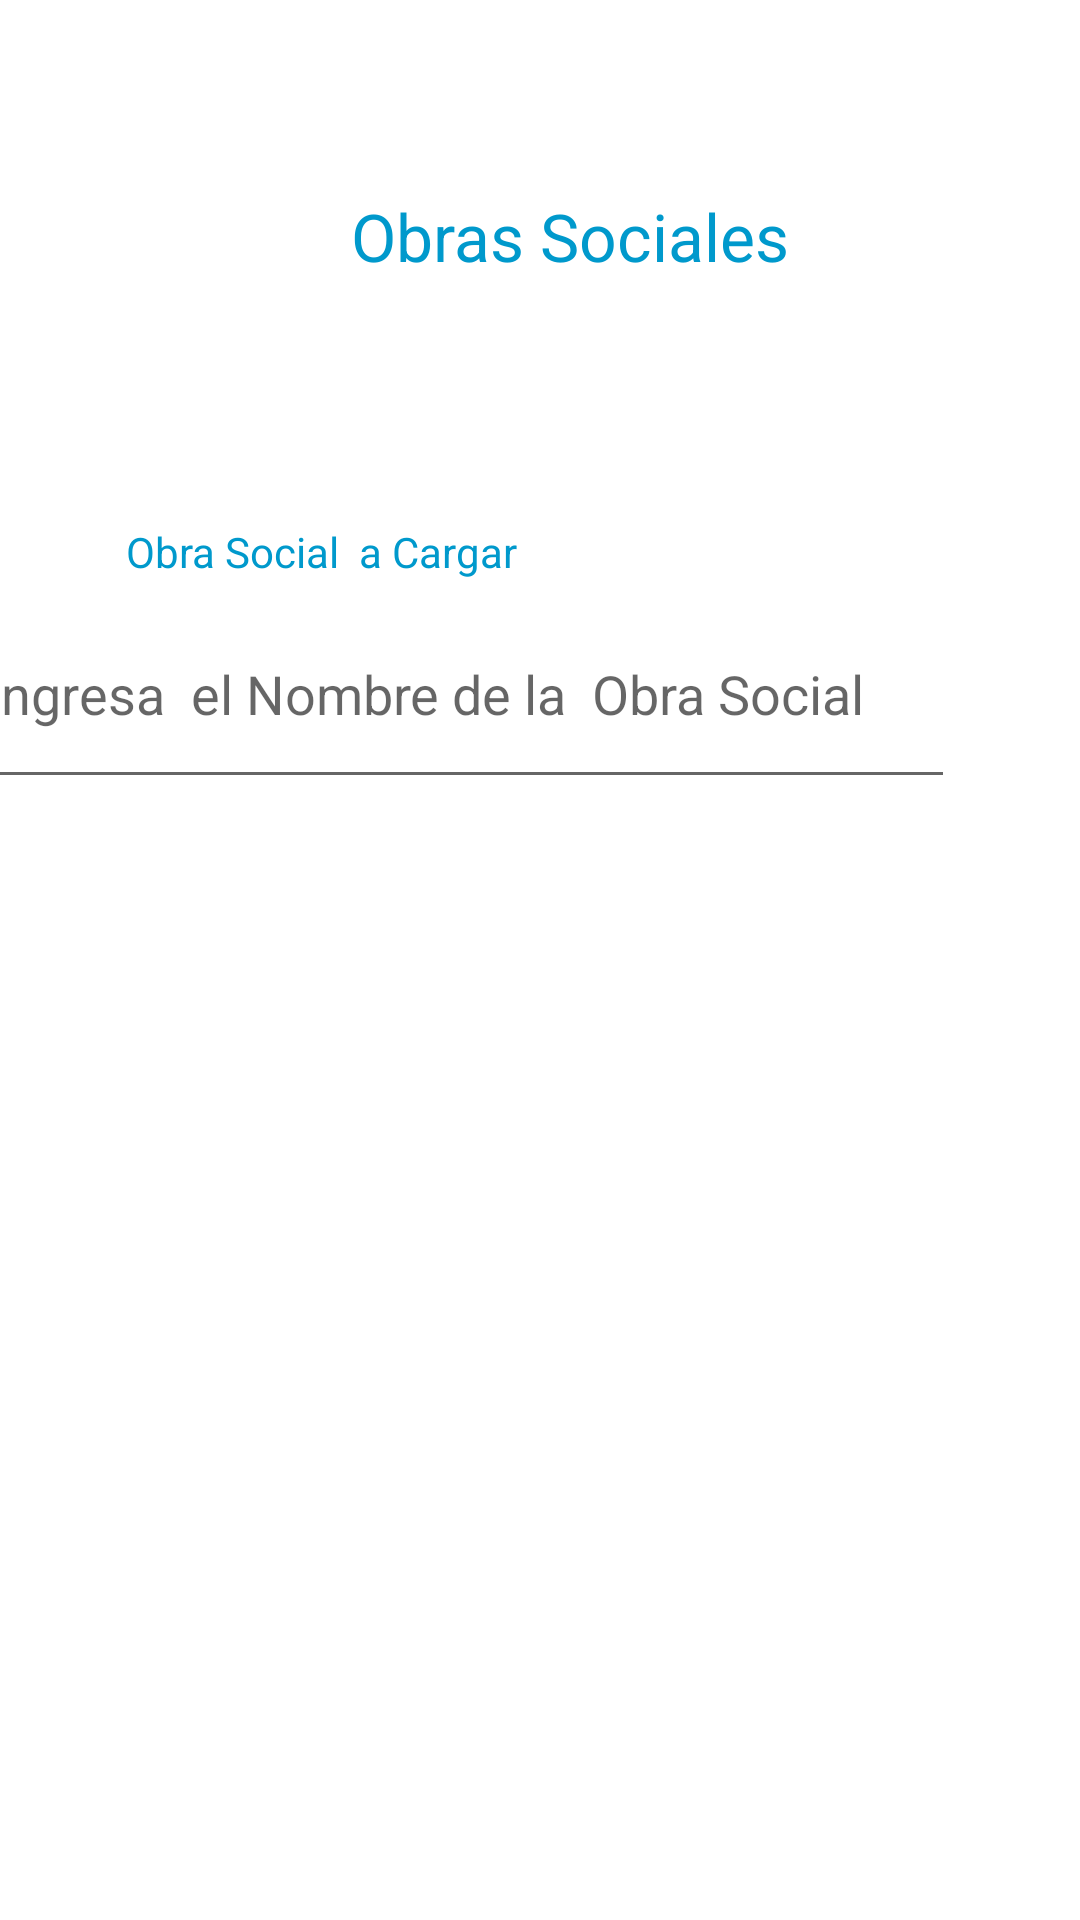

Here is an Android app screen rendered from its layout file. Give the layout XML and the strings, colors and styles it references.
<!-- AndroidManifest.xml: application theme Theme.AgentApp -->
<!-- res/layout/alta_obrasocial.xml -->
<?xml version="1.0" encoding="utf-8"?>
<LinearLayout xmlns:android="http://schemas.android.com/apk/res/android"
    xmlns:app="http://schemas.android.com/apk/res-auto"
    xmlns:tools="http://schemas.android.com/tools"
    android:layout_width="match_parent"
    android:layout_height="match_parent">

    <androidx.constraintlayout.widget.ConstraintLayout
        android:layout_width="match_parent"
        android:layout_height="match_parent"
        android:layout_weight="1">

        <TextView
            android:id="@+id/textView12"
            android:layout_width="wrap_content"
            android:layout_height="wrap_content"
            android:layout_marginStart="144dp"
            android:layout_marginTop="64dp"
            android:layout_marginEnd="160dp"
            android:layout_weight="1"
            android:shadowColor="@color/black"
            android:text="Obras Sociales"
            android:textColor="@android:color/holo_blue_dark"
            android:textSize="22dp"
            app:layout_constraintEnd_toEndOf="parent"
            app:layout_constraintHorizontal_bias="0.3"
            app:layout_constraintStart_toStartOf="parent"
            app:layout_constraintTop_toTopOf="parent" />

        <EditText
            android:id="@+id/editText_Alta_ObraSocial"
            android:layout_width="327dp"
            android:layout_height="73dp"

            android:layout_marginStart="43dp"
            android:layout_marginTop="100dp"
            android:layout_marginEnd="42dp"
            android:layout_weight="1"
            android:autofillHints=""
            android:ems="10"
            android:hint="Ingresa  el Nombre de la  Obra Social"
            android:inputType="textPersonName"
            app:layout_constraintEnd_toEndOf="parent"
            app:layout_constraintHorizontal_bias="1.0"
            app:layout_constraintStart_toStartOf="parent"
            app:layout_constraintTop_toBottomOf="@+id/textView12" />

        <Button
            android:id="@+id/btn_Cancelar_Persona"
            android:layout_width="143dp"
            android:layout_height="63dp"
            android:layout_marginStart="33dp"
            android:layout_marginTop="100dp"
            android:layout_marginEnd="52dp"
            android:layout_marginBottom="348dp"
            android:layout_weight="1"
            android:backgroundTint="@color/design_default_color_error"
            android:text="Cancelar"
            app:layout_constraintBottom_toBottomOf="parent"
            app:layout_constraintEnd_toEndOf="parent"
            app:layout_constraintStart_toEndOf="@+id/btn_Cargar_ObraSocial"
            app:layout_constraintTop_toBottomOf="@+id/editText_Alta_ObraSocial" />

        <Button
            android:id="@+id/btn_Cargar_ObraSocial"
            android:layout_width="143dp"
            android:layout_height="63dp"
            android:layout_marginStart="40dp"
            android:layout_marginTop="100dp"
            android:layout_marginEnd="33dp"
            android:layout_marginBottom="352dp"
            android:layout_weight="1"
            android:backgroundTint="@android:color/holo_blue_dark"
            android:text="Cargar"
            app:layout_constraintBottom_toBottomOf="parent"
            app:layout_constraintEnd_toStartOf="@+id/btn_Cancelar_Persona"
            app:layout_constraintStart_toStartOf="parent"
            app:layout_constraintTop_toBottomOf="@+id/editText_Alta_ObraSocial" />

        <TextView
            android:id="@+id/textView9"
            android:layout_width="wrap_content"
            android:layout_height="wrap_content"
            android:layout_marginStart="42dp"
            android:layout_marginEnd="238dp"
            android:layout_weight="1"
            android:text="Obra Social  a Cargar"
            android:textColor="@android:color/holo_blue_dark"
            app:layout_constraintBottom_toTopOf="@+id/editText_Alta_ObraSocial"
            app:layout_constraintEnd_toEndOf="parent"
            app:layout_constraintHorizontal_bias="0.0"
            app:layout_constraintStart_toStartOf="parent" />

    </androidx.constraintlayout.widget.ConstraintLayout>

</LinearLayout>
<!-- resources referenced by this layout -->
<resources>
  <style name="Theme.AgentApp" parent="Theme.MaterialComponents.DayNight.DarkActionBar">
          
          <item name="colorPrimary">@color/purple_500</item>
          <item name="colorPrimaryVariant">@color/purple_700</item>
          <item name="colorOnPrimary">@color/white</item>
          
          <item name="colorSecondary">@color/teal_200</item>
          <item name="colorSecondaryVariant">@color/teal_700</item>
          <item name="colorOnSecondary">@color/black</item>
          
          <item name="android:statusBarColor" tools:targetApi="l">?attr/colorPrimaryVariant</item>
          
      </style>
  <!-- not gathered from this repository: default colours our renderer supplied (Android Studio template values) -->
  <color name="purple_500">#FF6200EE</color>
  <color name="purple_700">#FF3700B3</color>
  <color name="teal_200">#FF03DAC5</color>
  <color name="teal_700">#FF018786</color>
  <color name="black">#FF000000</color>
  <color name="white">#FFFFFFFF</color>
</resources>
